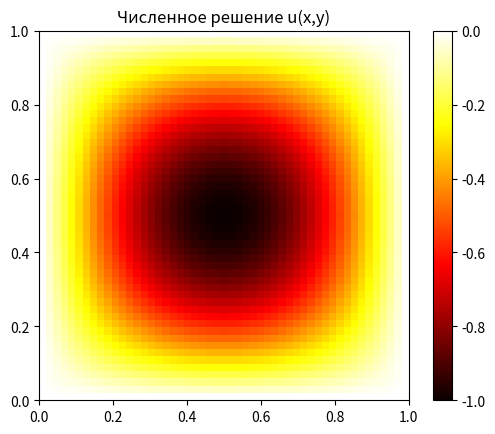
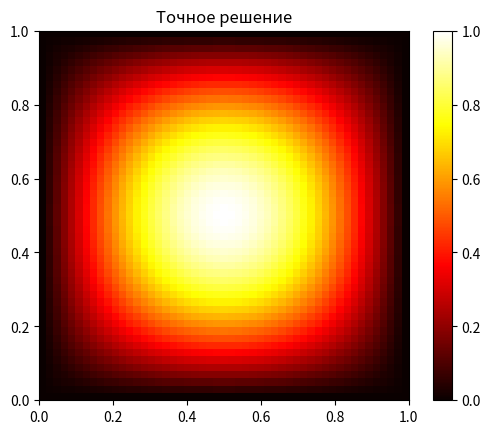

The script that saved these images, in order:
import numpy as np
import math
import matplotlib.pyplot as plt

# размеры области
Lx = 1.0
Ly = 1.0

Nx = 50
Ny = 50

hx = Lx / Nx
hy = Ly / Ny

# сетки по x и y
x = np.linspace(0, Lx, Nx+1)
y = np.linspace(0, Ly, Ny+1)

# правая часть f(x,y)
f = np.zeros((Nx+1, Ny+1))
for i in range(Nx+1):
    for j in range(Ny+1):
        f[i, j] = 2 * math.pi**2 * math.sin(math.pi*x[i]) * math.sin(math.pi*y[j])

# начальное приближение
u = np.zeros((Nx+1, Ny+1))

# итерации Зейделя
eps = 1e-6
max_iter = 10000

for k in range(max_iter):
    max_diff = 0.0

    for i in range(1, Nx):
        for j in range(1, Ny):
            u_new = ( (u[i+1,j] + u[i-1,j]) / hx**2 +
                      (u[i,j+1] + u[i,j-1]) / hy**2 -
                      f[i,j] ) / (2/hx**2 + 2/hy**2)

            diff = abs(u_new - u[i,j])
            if diff > max_diff:
                max_diff = diff

            u[i,j] = u_new

    if max_diff < eps:
        print("Сошлось за", k, "итераций")
        break

# точное решение
u_exact = np.zeros((Nx+1, Ny+1))
for i in range(Nx+1):
    for j in range(Ny+1):
        u_exact[i,j] = math.sin(math.pi*x[i]) * math.sin(math.pi*y[j])

# ошибка
error = np.max(np.abs(u - u_exact))
print("Максимальная ошибка:", error)

# график
plt.figure()
plt.imshow(u, origin='lower', cmap='hot', extent=[0, Lx, 0, Ly])
plt.colorbar()
plt.title("Численное решение u(x,y)")
plt.show()

plt.figure()
plt.imshow(u_exact, origin='lower', cmap='hot', extent=[0, Lx, 0, Ly])
plt.colorbar()
plt.title("Точное решение")
plt.show()
